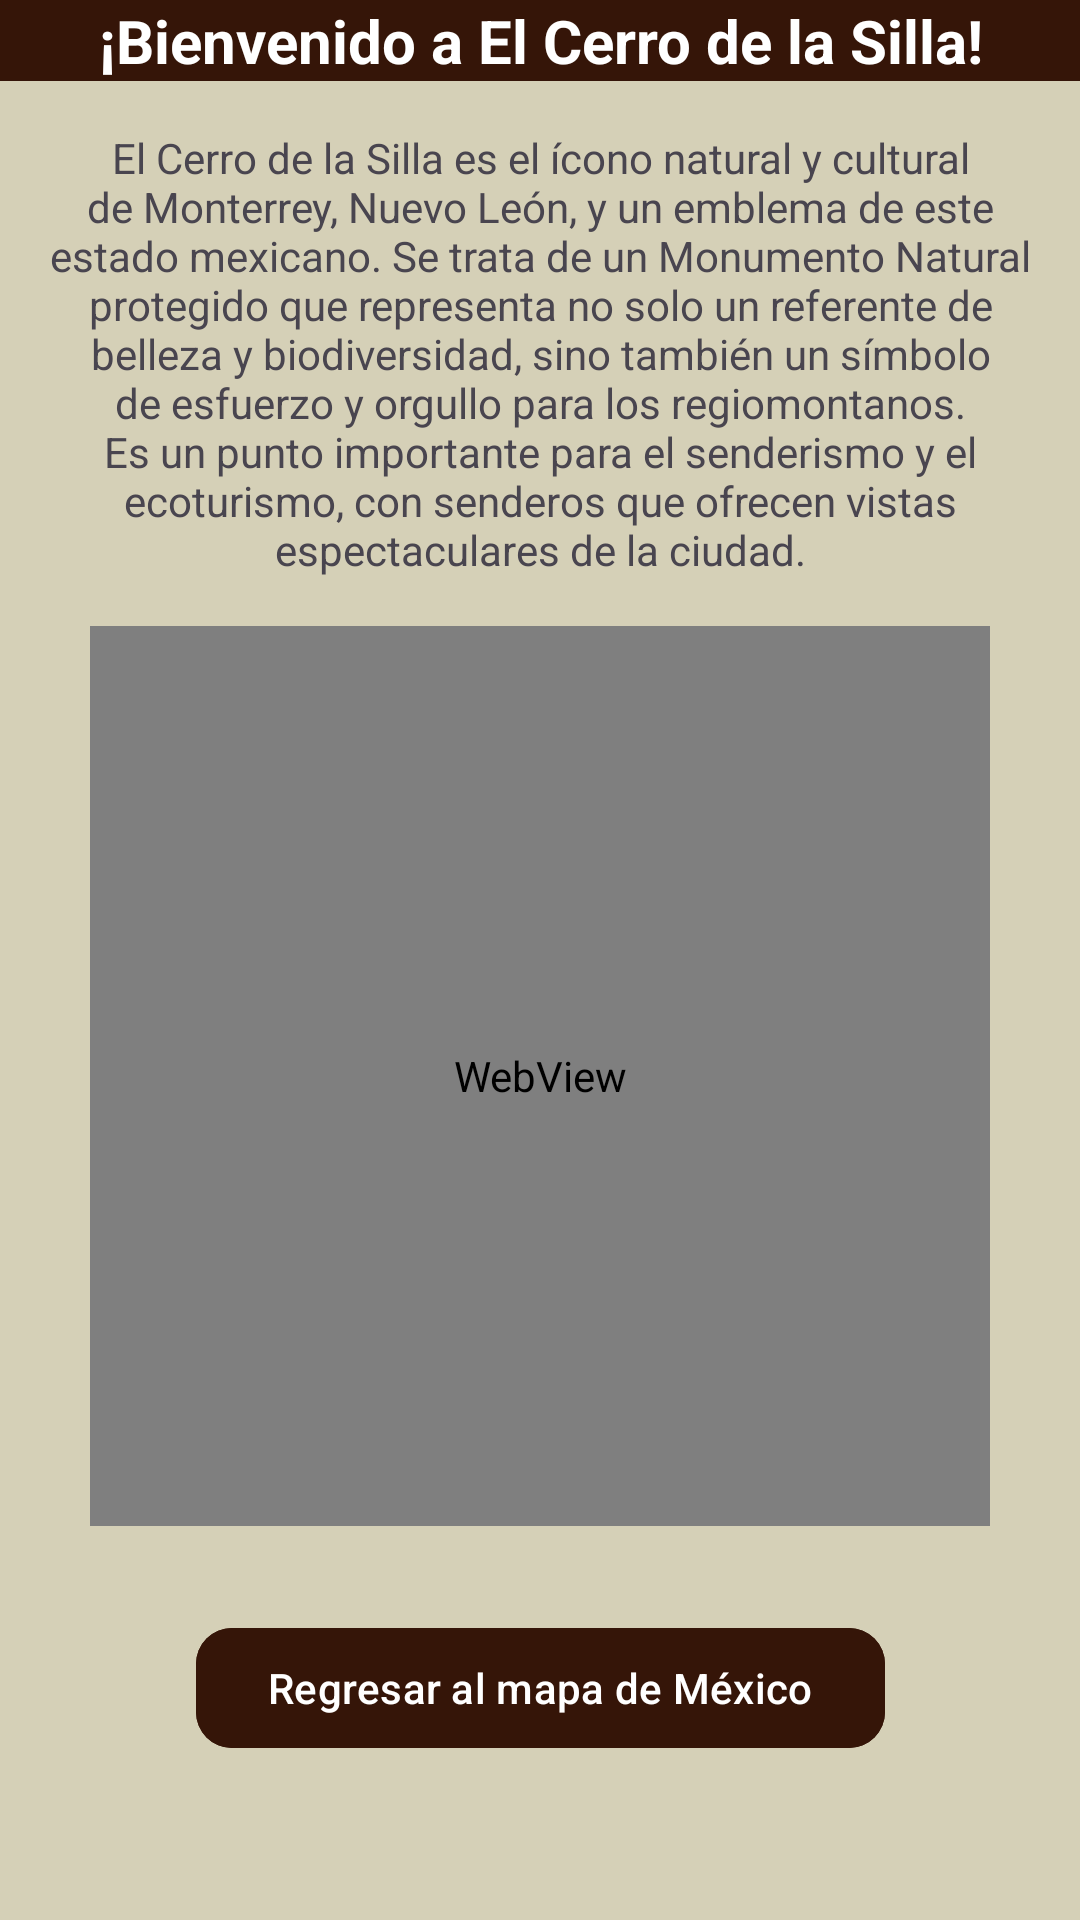

The Android layout XML behind this screen, and the referenced resources:
<!-- AndroidManifest.xml: application theme Base.Theme.AventuraInteractiva.MainActivity -->
<!-- res/layout/fragment_silla.xml -->
<?xml version="1.0" encoding="utf-8"?>
<androidx.constraintlayout.widget.ConstraintLayout xmlns:android="http://schemas.android.com/apk/res/android"
    xmlns:app="http://schemas.android.com/apk/res-auto"
    xmlns:tools="http://schemas.android.com/tools"
    android:layout_width="match_parent"
    android:layout_height="match_parent"
    android:background="@color/FondoSilla"
    tools:context=".sillaFragment">

    <TextView
        android:id="@+id/tituloSilla"
        android:layout_width="0dp"
        android:textSize="20dp"
        android:layout_height="wrap_content"
        android:text="¡Bienvenido a El Cerro de la Silla!"
        android:textStyle="bold"
        android:background="@color/botonFondoSilla"
        android:textColor="@color/letrasSilla"
        android:gravity="center"
        app:layout_constraintEnd_toEndOf="parent"
        app:layout_constraintStart_toStartOf="parent"
        app:layout_constraintTop_toTopOf="parent"/>

    <TextView
        android:id="@+id/ReseñaSilla"
        android:layout_width="match_parent"
        android:layout_height="wrap_content"
        android:gravity="center"
        android:padding="16dp"
        android:text="El Cerro de la Silla es el ícono natural y cultural de Monterrey, Nuevo León, y un emblema de este estado mexicano. Se trata de un Monumento Natural protegido que representa no solo un referente de belleza y biodiversidad, sino también un símbolo de esfuerzo y orgullo para los regiomontanos. Es un punto importante para el senderismo y el ecoturismo, con senderos que ofrecen vistas espectaculares de la ciudad."
        app:layout_constraintTop_toBottomOf="@id/tituloSilla"
        app:layout_constraintStart_toStartOf="parent"
        app:layout_constraintEnd_toEndOf="parent"/>

    <WebView
        android:id="@+id/videoSilla"
        android:layout_width="300dp"
        android:layout_height="300dp"
        app:layout_constraintTop_toBottomOf="@id/ReseñaSilla"
        app:layout_constraintStart_toStartOf="parent"
        app:layout_constraintEnd_toEndOf="parent"/>

    <com.google.android.material.button.MaterialButton
        android:id="@+id/buttonSilla"
        android:layout_width="wrap_content"
        android:layout_height="wrap_content"
        android:gravity="center"
        android:text="Regresar al mapa de México"
        android:backgroundTint="@color/botonFondoSilla"
        android:textColor="@color/letrasSilla"
        app:cornerRadius="12dp"
        android:elevation="8dp"
        app:rippleColor="@android:color/darker_gray"
        app:layout_constraintTop_toBottomOf="@+id/videoSilla"
        app:layout_constraintStart_toStartOf="parent"
        app:layout_constraintEnd_toEndOf="parent"
        android:layout_marginTop="30dp" />

</androidx.constraintlayout.widget.ConstraintLayout>
<!-- resources referenced by this layout -->
<resources>
  <color name="FondoSilla">#D5D0B7</color>
  <color name="botonFondoSilla">#351508</color>
  <color name="letrasSilla">#FFFFFF</color>
  <style name="Base.Theme.AventuraInteractiva.MainActivity" parent="Theme.Material3.DayNight.NoActionBar">
          
          <item name="android:windowBackground">@color/mainFondo</item>
          <item name="colorPrimary">@color/mainTitulo</item>
          <item name="colorPrimaryVariant">@color/mainTituloLetras</item>
      </style>
  <color name="mainFondo">#C2FAF1</color>
  <color name="mainTitulo">#4CCA54</color>
  <color name="mainTituloLetras">#000000</color>
</resources>
